Photos from the image-classification dataset "Dataset_correctly_classified_E" in the GitHub repository madebynanditaaa/bacnet-flask. Its 8 classes are: Clostridium perfringens, Enterococcus faecalis, Enterococcus faecium, Escherichia coli, Listeria monocytogenes, Proteus, Pseudomonas aeruginosa, Staphylococcus aureus.

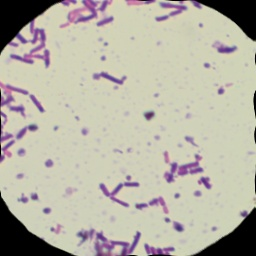
Label: Clostridium perfringens

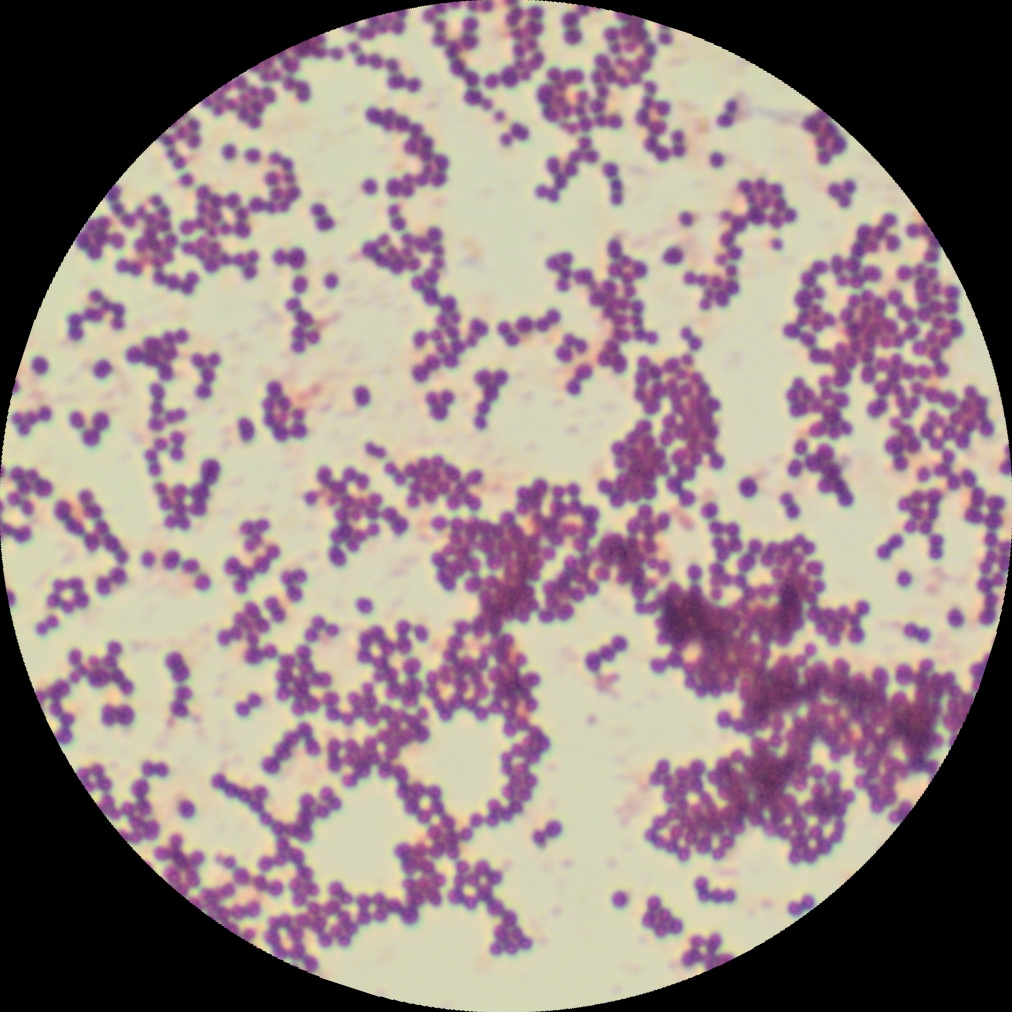
Label: Staphylococcus aureus

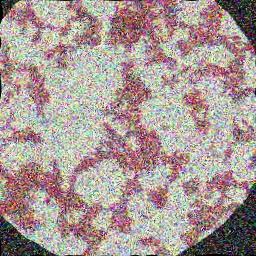
Label: Listeria monocytogenes

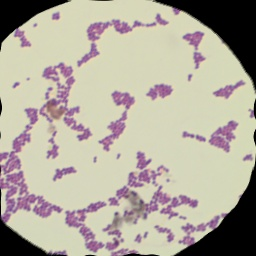
Label: Enterococcus faecalis

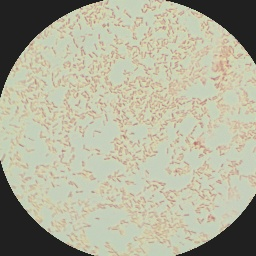
Label: Pseudomonas aeruginosa

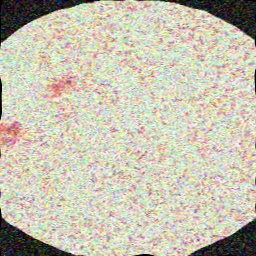
Label: Proteus
